The GitHub repository LSDC-FISICC/Magdalena-YOLOv26-TrainingPipeline contains a labelled image folder "dataset2" with 2 categories: no plant, plant. Examples follow, each with its label.

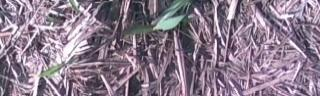
Label: plant

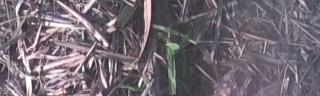
Label: plant

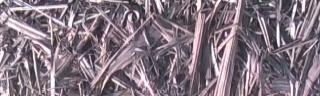
Label: no plant

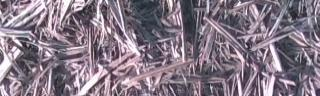
Label: no plant

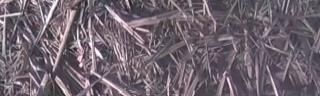
Label: no plant

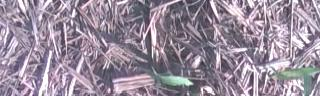
Label: plant
